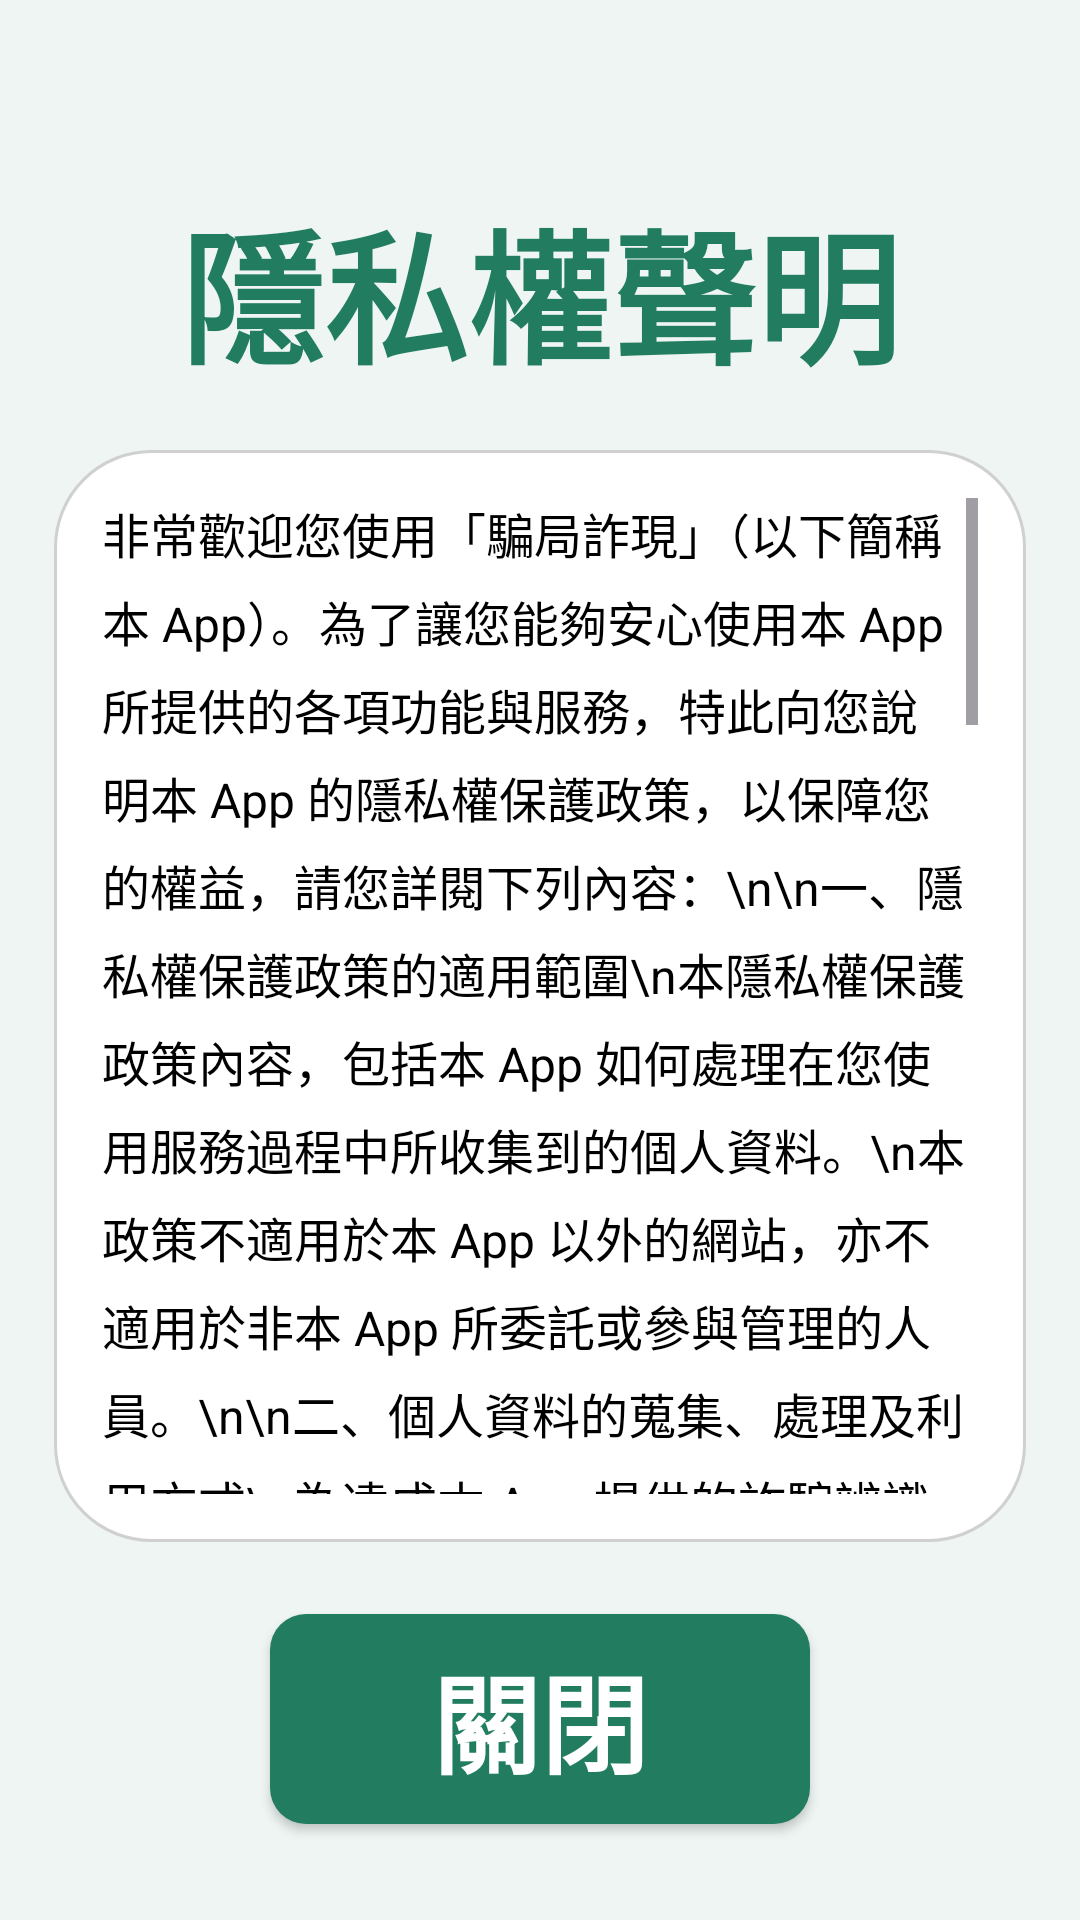

Here is an Android app screen rendered from its layout file. Give the layout XML and the strings, colors and styles it references.
<!-- AndroidManifest.xml: application theme Theme.FP -->
<!-- res/layout/activity_privacy_dialog.xml -->
<?xml version="1.0" encoding="utf-8"?>
<androidx.constraintlayout.widget.ConstraintLayout xmlns:android="http://schemas.android.com/apk/res/android"
    xmlns:app="http://schemas.android.com/apk/res-auto"
    xmlns:tools="http://schemas.android.com/tools"
    android:id="@+id/main"
    android:layout_width="match_parent"
    android:layout_height="match_parent"
    android:background="#EEF5F2"
    tools:context=".activity_privacy_dialog">

    
    <TextView
        android:id="@+id/titleText"
        android:layout_width="wrap_content"
        android:layout_height="wrap_content"
        android:layout_marginTop="62dp"
        android:text="隱私權聲明"
        android:textColor="#227D60"
        android:textSize="48sp"
        android:textStyle="bold"
        app:layout_constraintTop_toTopOf="parent"
        app:layout_constraintStart_toStartOf="parent"
        app:layout_constraintEnd_toEndOf="parent" />

    
    <ScrollView
        android:id="@+id/scrollArea"
        android:layout_width="324dp"
        android:layout_height="0dp"
        android:layout_marginTop="18dp"
        android:layout_marginBottom="24dp"
        android:background="@drawable/bg_outer_white_box"
        android:padding="16dp"
        app:layout_constraintTop_toBottomOf="@id/titleText"
        app:layout_constraintBottom_toTopOf="@id/closeButton"
        app:layout_constraintStart_toStartOf="parent"
        app:layout_constraintEnd_toEndOf="parent">

        <TextView
            android:id="@+id/privacyText"
            android:layout_width="match_parent"
            android:layout_height="wrap_content"
            android:lineSpacingExtra="6dp"
            android:text="非常歡迎您使用「騙局詐現」（以下簡稱本 App）。為了讓您能夠安心使用本 App 所提供的各項功能與服務，特此向您說明本 App 的隱私權保護政策，以保障您的權益，請您詳閱下列內容：\n\n一、隱私權保護政策的適用範圍\n本隱私權保護政策內容，包括本 App 如何處理在您使用服務過程中所收集到的個人資料。\n本政策不適用於本 App 以外的網站，亦不適用於非本 App 所委託或參與管理的人員。\n\n二、個人資料的蒐集、處理及利用方式\n為達成本 App 提供的詐騙辨識功能，當您使用本 App 上傳截圖、錄音檔案或輸入網址時，本 App 會蒐集下列資訊，並依其特定目的進行處理與利用：\n使用者上傳之圖片（如截圖）與音訊資料：用於分析文字或語音內容，以辨識潛在詐騙行為。\n使用者輸入或上傳的網站網址：用於判斷是否為高風險詐騙連結，並回饋檢查結果。\n上述資料僅供本 App 於其功能範圍內分析與使用，不作其他目的利用。如需將資料傳送至伺服器進行分析，將以加密方式處理。\n除非經過使用者明確授權，或依法律規定，否則本 App 不會將您的資料提供給第三人（包括境內及境外），亦不作超出蒐集目的之使用。\n\n三、資料之保護\n本 App 系統與伺服器均設有適當的資訊安全設備與防護措施，包括但不限於防火牆、加密傳輸與存取控管，以確保您的資料安全。\n如本 App 因業務需要委託第三方協助處理分析服務，亦會要求其遵守保密義務，並採取必要之監督措施，確保您的資料安全。\n\n四、與第三人共用個人資料之政策\n本 App 絕不會提供、交換、出租或出售您的任何個人資料予其他個人、團體、企業或機關。但以下情形者不在此限：\n經由您書面同意；\n法律明文規定；\n為維護國家安全或增進公共利益；\n為免除您生命、身體、自由或財產上之危險；\n為防止您違反本 App 服務條款、或有損他人權益之行為時，經必要而揭露您的資料；\n有利於您的權益；\n本 App 委託協力廠商處理個人資料時，已善盡監督管理之責任。\n\n五、Cookie 或追蹤技術之使用\n本 App 並不使用 Cookie 或其他追蹤技術來蒐集使用者資料。未來若新增相關功能，將會於政策中明確說明並取得您的同意。\n\n六、隱私權政策之修正\n本 App 隱私權保護政策將依實際需求及法令變動進行修正。修正後的條款將公布於本 App 畫面中，請您隨時留意相關公告。若您於政策更新後繼續使用本 App，即視為您已閱讀、了解並同意修正後之內容。"
            android:textColor="#000000"
            android:textSize="16sp" />
    </ScrollView>

    
    <Button
        android:id="@+id/closeButton"
        android:layout_width="180dp"
        android:layout_height="70dp"
        android:layout_marginBottom="32dp"
        android:background="@drawable/btn_square"
        android:gravity="center"
        android:text="關閉"
        android:includeFontPadding="false"
        android:textAllCaps="false"
        android:textColor="#FFFFFF"
        android:textSize="36sp"
        android:textStyle="bold"
        app:layout_constraintBottom_toBottomOf="parent"
        app:layout_constraintStart_toStartOf="parent"
        app:layout_constraintEnd_toEndOf="parent" />
</androidx.constraintlayout.widget.ConstraintLayout>
<!-- resources referenced by this layout -->
<resources>
  <!-- drawable bg_outer_white_box (drawable) -->
  <?xml version="1.0" encoding="utf-8"?>
  <shape xmlns:android="http://schemas.android.com/apk/res/android">
      <solid android:color="#FFFFFF" /> 
      <corners android:radius="32dp" />
      <padding
          android:left="8dp"
          android:top="8dp"
          android:right="8dp"
          android:bottom="8dp" />
      <stroke android:color="#D0D0D0" android:width="1dp"/>
      
  </shape>
  <!-- drawable btn_square (drawable) -->
  <shape xmlns:android="http://schemas.android.com/apk/res/android"
      android:shape="rectangle">
      <solid android:color="#227D60" />
      <corners android:radius="12dp" />
  </shape>
  <style name="Theme.FP" parent="Base.Theme.FP2" />
  <style name="Base.Theme.FP2" parent="Theme.Material3.DayNight.NoActionBar">
          
          <item name="colorPrimary">#227D60</item>
          <item name="colorOnPrimary">#FFFFFF</item>
          <item name="colorSecondary">#227D60</item>
          <item name="colorSurface">#EEF5F2</item>
          <item name="colorOnSurface">#227D60</item>
      </style>
</resources>
